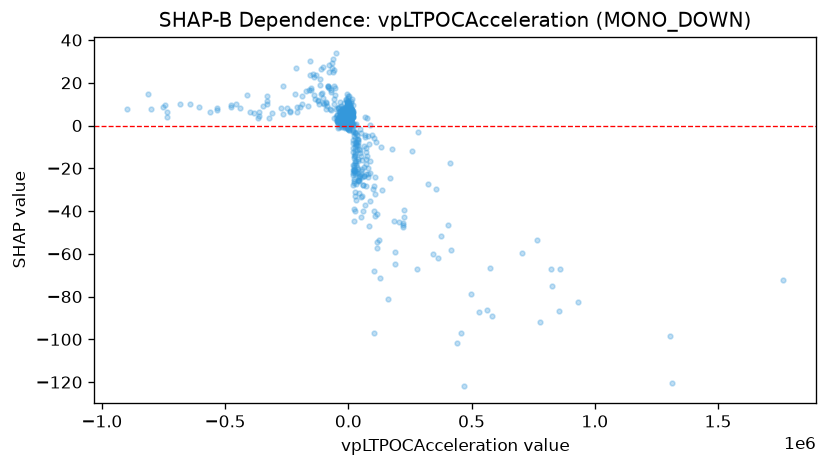

Values plotted in this chart, from the file beside it:
feature_value, shap_value
584807, -89.22
702704, -59.58
-97220, 10.07
-7245, 3.806
64005, -9.662
20133, -8.058
-17140, 4.328
-4181, 4.779
112618, -7.854
-92242, 10.44
-2067, 3.185
154.4, 7.528
-3975, 3.353
84404, -47.06
-1244, 8.627
-41395, 8.022
686, 5.702
-812.1, 6.57
-4807, 3.756
-2787, 4.799
773, 3.776
4454, 13.99
-103603, 12.76
11455, 8.432
-6772, 3.053
-20379, 6.642
-734779, 4.096
-734779, 6.227
25960, -10.25
5380, 5.739
-173675, 15.95
159225, -81.2
-23478, 7.515
-34873, 2.209
2340, 5.85
-27648, 7.05
-8615, 4.288
573752, -66.55
-56972, 12.42
-456, 6.356
-17731, 5.107
-78.88, 6.602
-44047, 4.982
-17511, 5.749
21252, -19.35
21252, -18.29
-17441, 1.327
-17441, 5.316
-387.6, 5.279
728.7, 3.636
57.48, 3.545
21.86, 3.991
-12164, 7.653
-313, 3.397
-313, -0.2494
15892, 12.43
7072, 4.927
-2890, 2.219
-6153, 0.1423
-6153, 4.66
... 884 more rows
